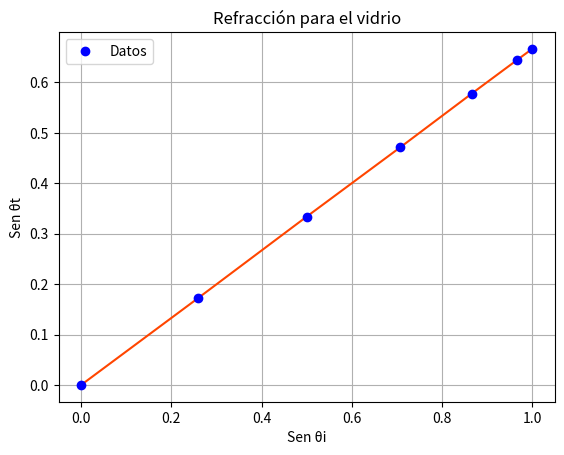

Here is the Python script that generated this plot: (Note: this script raises an exception after producing the figure.)
import matplotlib.pyplot as plt
import numpy as np
import math

for i in range(0, 91, 15):
    ar1 = math.sin(math.radians(i))

x = np.array([0, 0.25881904510252074, 0.49999999999999994, 0.7071067811865475, 0.8660254037844386, 0.9659258262890683,
              1])
y = np.array([math.sin(math.radians(0)), math.sin(math.radians(9.9)), math.sin(math.radians(19.5)),
              math.sin(math.radians(28.1)), math.sin(math.radians(35.3)), math.sin(math.radians(40.1)),
              math.sin(math.radians(41.8))])

print(x)
print(y)

# Plot data
plt.plot(x, y, 'orangered')
plt.plot(x, y, 'bo', label='Datos')
plt.title('Refracción para el vidrio')
plt.xlabel('Sen θi')
plt.ylabel('Sen θt')
plt.grid()
plt.legend()
plt.savefig("/home/<user>/Documents/BUAP/funcionvidrio.png")
plt.show()
